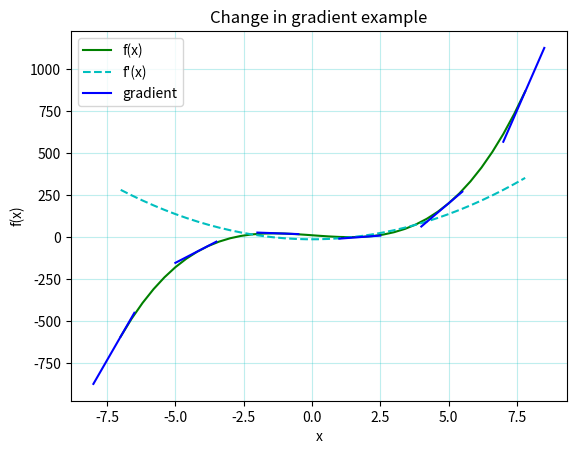

Here is the Python script that generated this plot:
# -*- coding: utf-8 -*-
"""
Spyder Editor

This is a temporary script file.
"""

import numpy as np
import matplotlib.pyplot as plt

x = np.arange(-7, 8, .4)

def f(x):
    return 2.0 * pow(x, 3.0) - 12.0 * x + 12.0


def dfx(x):
    return 6.0 * pow(x,2.0) - 12.0

def dfx_roots():
    roots = []
    for i in np.arange(-7,8,1):
       #print(dfx(i))
       if abs(dfx(i)) < .000001:
           roots.append(i)
    return roots

# plt.figure(1)
plt.plot(x, f(x), 'g')
plt.plot(x, dfx(x), 'c--')
dx = np.arange(-7, 8, 2)

for i in np.arange(-7,10,3):
    x_i = np.arange(i - 1, i + 1, .5)
    m = dfx(i)    
    c =  f(i) - m*i
    y_i = m*(x_i)  +  c
    plt.plot(x_i,y_i,'b-')



plt.xlabel('x')
plt.ylabel('f(x)')
plt.title('Change in gradient example')
plt.legend(('f(x)',"f'(x)",'gradient'))
plt.grid(axis='both',color='c', alpha=0.25)
plt.show()
